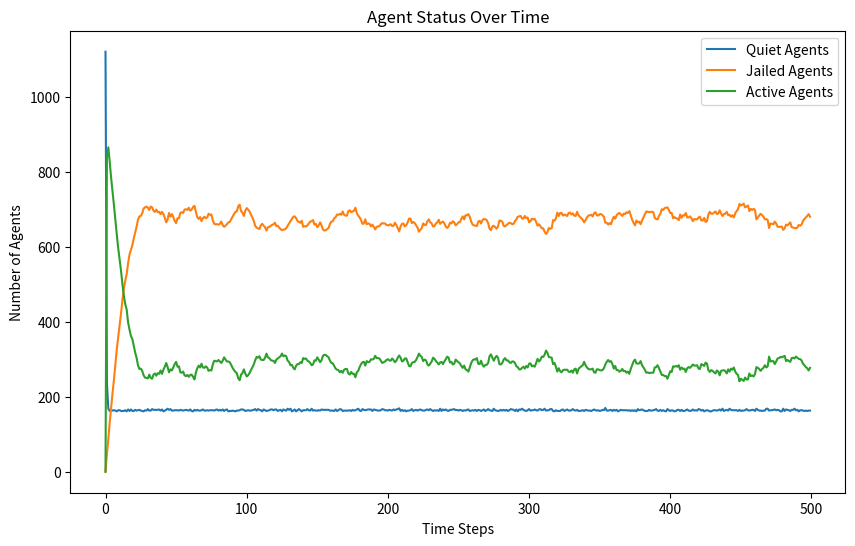

Recreate this plot in Python.
import random
import math
import matplotlib.pyplot as plt
from enum import Enum


class EntityType(Enum):
    AGENT = 'Agent'
    COP = 'Cop'


class Turtle:
    def __init__(self, agent_id, type, vision, risk_aversion=None, hardship=None):
        self.agent_id = agent_id
        self.type = type
        self.vision = vision
        self.risk_aversion = risk_aversion
        self.hardship = hardship
        self.active = False
        self.jail_term = 0
        self.position = (None, None)

    def __repr__(self):
        return f"{self.type}{self.agent_id}"


class Model:
    def __init__(self, agent_density, cop_density, vision, k, gov_legitimacy, max_jail_term):
        if agent_density + cop_density > 100:
            raise ValueError("The sum of agent_density and cop_density should not exceed 100%")
        self.width = 40
        self.height = 40
        self.grid = [[None for _ in range(self.height)] for _ in range(self.width)]
        self.vision = vision
        self.k = k
        self.gov_legitimacy = gov_legitimacy
        self.max_jail_term = max_jail_term
        self.agents = []
        self.cops = []
        self.total_cells = self.width * self.height
        self.neighborhoods = [[[] for _ in range(self.height)] for _ in range(self.width)]
        self.compute_neighborhoods()
        self.create_agents(int((agent_density / 100) * self.total_cells))
        self.create_cops(int((cop_density / 100) * self.total_cells))
        self.data = {'quiet': [], 'jail': [], 'active': []}

    # Modification in v3:  consider the boundary condition
    def compute_neighborhoods(self):
        for x in range(self.width):
            for y in range(self.height):
                neighborhood = []
                for dx in range(-self.vision, self.vision + 1):
                    for dy in range(-self.vision, self.vision + 1):
                        # Check the distance to ensure it's within the vision radius
                        if dx ** 2 + dy ** 2 <= self.vision ** 2:
                            # Apply periodic boundary conditions
                            nx, ny = (x + dx) % self.width, (y + dy) % self.height
                            neighborhood.append((nx, ny))
                self.neighborhoods[x][y] = neighborhood

    def create_agents(self, num_agents):
        for i in range(num_agents):
            agent = Turtle(i, EntityType.AGENT, self.vision, random.random(), random.random())
            self.place_entity_randomly(agent)
            self.agents.append(agent)

    def create_cops(self, num_cops):
        for i in range(num_cops):
            cop = Turtle(len(self.agents) + i, EntityType.COP, self.vision)
            self.place_entity_randomly(cop)
            self.cops.append(cop)

    def place_entity_randomly(self, entity):
        x, y = random.randint(0, self.width - 1), random.randint(0, self.height - 1)
        while self.grid[x][y] is not None:
            x, y = random.randint(0, self.width - 1), random.randint(0, self.height - 1)
        self.grid[x][y] = entity
        entity.position = (x, y)

    def step(self):
        quiet_count = jail_count = active_count = 0

        # 处理每个代理人
        for agent in self.agents:
            if agent.jail_term > 0:
                jail_count += 1
                continue  # 跳过被监禁的代理人
            # 代理人移动
            self.move_agent(agent)
            # 更新统计数据
            if agent.active:
                active_count += 1
            else:
                quiet_count += 1

        # 处理每个警察
        for cop in self.cops:
            # 警察移动
            self.move_agent(cop)

        for agent in self.agents:
            # 移动后立即决定行为
            self.determine_behavior(agent)

        for cop in self.cops:
            # 移动后执行执法行为
            self.enforce(cop)
        # 减少监禁期
        for agent in self.agents:
            if agent.jail_term > 0:
                agent.jail_term -= 1


        # 更新数据记录
        self.data['quiet'].append(quiet_count)
        self.data['jail'].append(jail_count)
        self.data['active'].append(active_count)

    def move_agent(self, agent):
        if agent.jail_term > 0:
            return  # Jailed agents do not move
        x, y = agent.position
        self.grid[x][y] = None  # Remove agent from current position
        potential_positions = []
        # Use precomputed neighborhood
        neighborhood = self.neighborhoods[x][y]
        for nx, ny in neighborhood:
            target = self.grid[nx][ny]
            if target is None:
                potential_positions.append((nx, ny))
            elif isinstance(target, Turtle) and target.jail_term > 0:
                # Include positions with only jailed agents
                potential_positions.append((nx, ny))
        if potential_positions:
            new_position = random.choice(potential_positions)
            self.grid[new_position[0]][new_position[1]] = agent
            agent.position = new_position

    def determine_behavior(self, agent):
        x, y = agent.position
        grievance = agent.hardship * (1 - self.gov_legitimacy)
        arrest_probability = self.estimate_arrest_probability((x, y))
        if grievance - (agent.risk_aversion * arrest_probability) > 0.1:
            agent.active = True
        else:
            agent.active = False

    def estimate_arrest_probability(self, position):
        x, y = position
        cops_count = 0
        active_agents_count = 0
        neighborhood = self.neighborhoods[x][y]
        for nx, ny in neighborhood:
            cell = self.grid[nx][ny]
            if isinstance(cell, Turtle):
                if cell.type == EntityType.COP:
                    cops_count += 1
                elif cell.type == EntityType.AGENT and cell.active:
                    active_agents_count += 1
        arrest_prob = 1 - math.exp(-self.k * math.floor(cops_count / (active_agents_count + 1)))
        return arrest_prob

    # Modification: collect all active agents at first and then randomly select one to jail
    def enforce(self, cop):
        x, y = cop.position
        active_agents = []
        # Collect all active agents in the neighborhood
        for nx, ny in self.neighborhoods[x][y]:
            agent = self.grid[nx][ny]
            if isinstance(agent, Turtle) and agent.active:
                active_agents.append((agent, nx, ny))
        # Randomly select one active agent to arrest
        if active_agents:
            selected_agent, nx, ny = random.choice(active_agents)
            selected_agent.active = False
            selected_agent.jail_term = random.randint(0, self.max_jail_term)
            # Move cop to the position of the arrested agent
            self.grid[x][y] = None  # Remove cop from current position
            self.grid[nx][ny] = cop  # Move cop to new position
            cop.position = (nx, ny)


# 实例化并运行模型
AGENT_DENSITY = 70
COP_DENSITY = 3
VISION = 7
K = 2.3
GOV_LEGITIMACY = 0.3
MAX_JAIL_TERM = 30
model = Model(AGENT_DENSITY, COP_DENSITY, VISION, K, GOV_LEGITIMACY, MAX_JAIL_TERM)
for _ in range(500):
    model.step()

# 绘制结果
plt.figure(figsize=(10, 6))
plt.plot(model.data['quiet'], label='Quiet Agents')
plt.plot(model.data['jail'], label='Jailed Agents')
plt.plot(model.data['active'], label='Active Agents')
plt.xlabel('Time Steps')
plt.ylabel('Number of Agents')
plt.title('Agent Status Over Time')
plt.legend()
plt.show()



center_neighbors = model.neighborhoods[20][20]
print(f"Neighbors of center (20, 20): {center_neighbors}")

